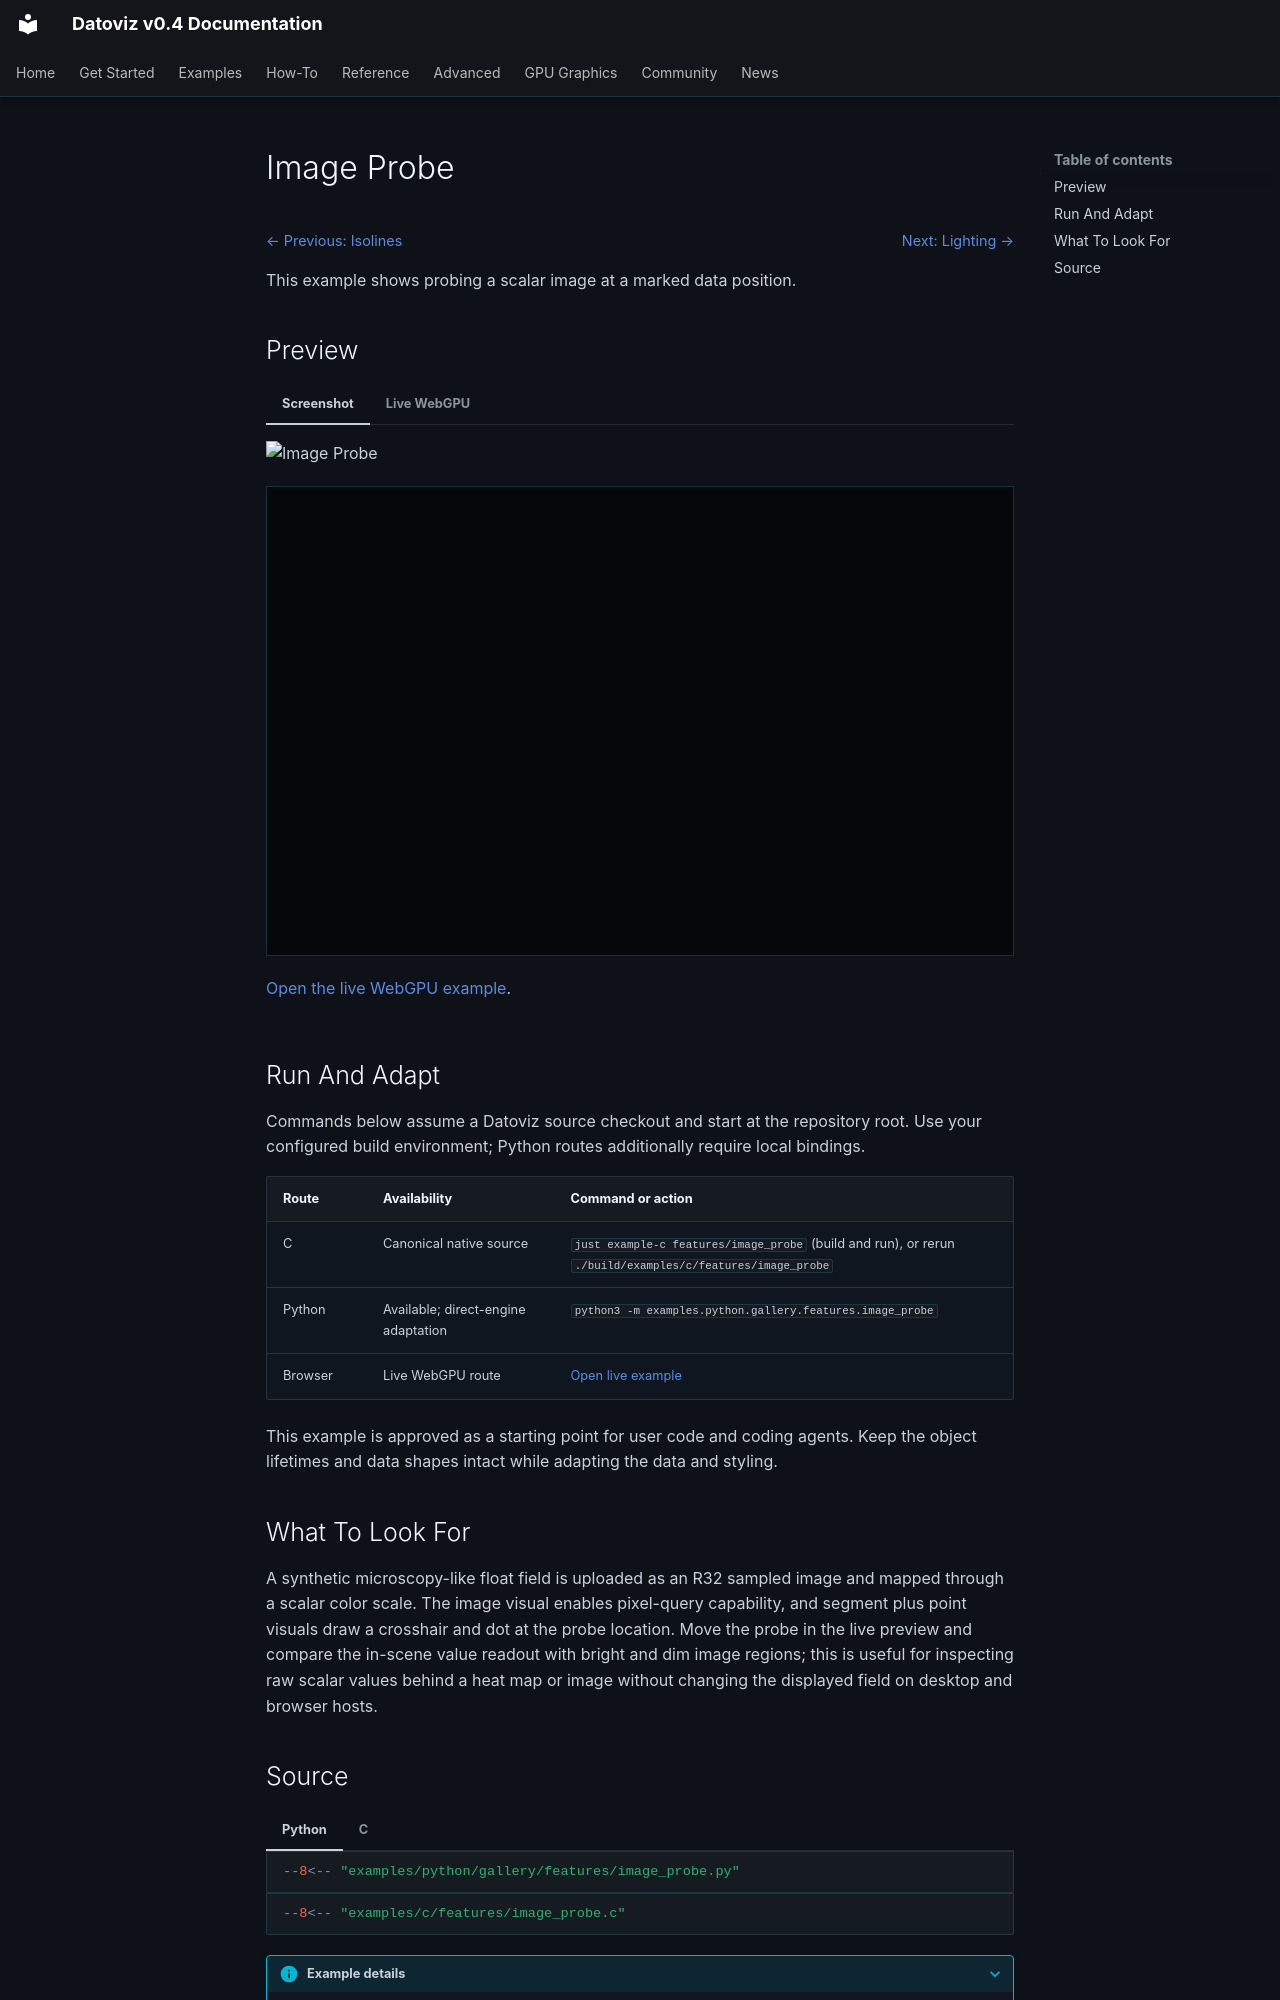

repository: datoviz/datoviz · page: examples/features/image-probe/index.html · generator: mkdocs

# Image Probe

<!-- WARNING: generated by tools/build_gallery.py from examples/c/MANIFEST.yaml -->

<nav class="dvz-example-nav dvz-example-nav--top" aria-label="Example navigation">
<div class="dvz-example-nav__siblings">
<span class="dvz-example-nav__previous"><a href="../isolines/">← Previous: Isolines</a></span>
<span class="dvz-example-nav__next"><a href="../lighting/">Next: Lighting →</a></span>
</div>
</nav>

This example shows probing a scalar image at a marked data position.

## Preview

=== "Screenshot"

    ![Image Probe](../../assets/gallery/v0.4/features/features_image_probe.webp)

=== "Live WebGPU"

    <div class="dvz-webgpu-live" markdown="1">
    <iframe src="../../webgpu/live.html?id=features_image_probe" title="Image Probe WebGPU live example" loading="lazy" allow="fullscreen; webgpu"></iframe>
    </div>

    <a href="../../webgpu/live.html?id=features_image_probe">Open the live WebGPU example</a>.

## Run And Adapt

Commands below assume a Datoviz source checkout and start at the repository root.
Use your configured build environment; Python routes additionally require local bindings.

| Route | Availability | Command or action |
| --- | --- | --- |
| C | Canonical native source | `just example-c features/image_probe` (build and run), or rerun `./build/examples/c/features/image_probe` |
| Python | Available; direct-engine adaptation | `python3 -m examples.python.gallery.features.image_probe` |
| Browser | Live WebGPU route | <a href="../../webgpu/live.html?id=features_image_probe">Open live example</a> |

This example is approved as a starting point for user code and coding agents. Keep the
object lifetimes and data shapes intact while adapting the data and styling.

## What To Look For

A synthetic microscopy-like float field is uploaded as an R32 sampled image and mapped through a scalar color scale. The image visual enables pixel-query capability, and segment plus point visuals draw a crosshair and dot at the probe location. Move the probe in the live preview and compare the in-scene value readout with bright and dim image regions; this is useful for inspecting raw scalar values behind a heat map or image without changing the displayed field on desktop and browser hosts.
